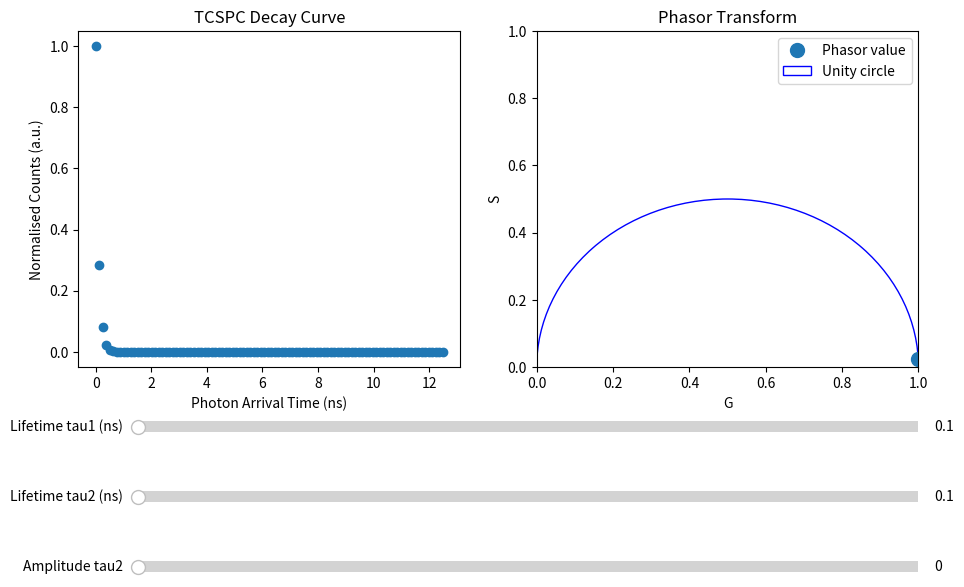

Generate this figure with matplotlib:
# -*- coding: utf-8 -*-
"""
Created on Wed Aug  4 18:33:31 2021

[redacted]
"""
# Try to visualise phasor transform of an exponential decay (emulating a TCSPC curve)
# Just a toy script for visualisation purposes.
#
# Trying to make it a bit interactive .
# Allwos tuning one or two lifetimes and their amplitude.
# Laser repetition fixed to 80 MHz.
#
# [redacted]

#%% Imports
import numpy as np
import matplotlib.pyplot as plt
from matplotlib.widgets import Slider

#%% Functions

def makeExponential (rep_rate, num_tcspc_chan, tau1, tau2=0, A2=0):
    #Simulate an exponential decay (you could include noise, background or more components)
    max_bin = 1/rep_rate *10**9 # converts to ns
    A1 = 1- A2
    x = np.linspace (0, max_bin, num_tcspc_chan)
    y = A1 * np.exp (-x/tau1)+ A2 * np.exp (-x/tau2)
    
    return x, y

def calcPhasor1 (x,y,rep_rate):
# based on http://www.iss.com/resources/pdf/technotes/FLIM_Using_Phasor_Plots.pdf
# equation 8
# Using phasor transform of the simulated data data 
# Alternatively, one could use the analytical solution for known lifetimes:
# eq 9/10: Vallmitjana, A. et al. Resolution of 4 components in the same pixel in FLIM images using the phasor approach. Methods Appl. Fluoresc. 8, (2020).
    
    omega = np.pi * 2 * rep_rate *10**-9 # angular repetition rate
    n = 1 # harmonic number Usually 1,2,3
    # Calculate phasor coordinates:
    G_n = np.sum (y*np.cos(n*(omega)*x)) / np.sum (y)
    S_n = np.sum (y*np.sin(n*(omega)*x) / np.sum (y))
    
    return G_n, S_n


def update(val):
    # Update slider values: Read new values, recalculate TCSPC and Phasor
    tau1_new = s_tau1.val
    tau2_new = s_tau2.val
    A2_new = s_A2.val
    
    x_new, y_new = makeExponential (rep_rate, num_tcspc_chan, tau1_new, tau2_new, A2_new)
    G_n, S_n = calcPhasor1 (x_new,y_new, rep_rate)
    tcspc_plot.set_data(x_new,y_new)
    phasor_plot.set_data (G_n, S_n)
    fig.canvas.draw_idle()

#%% The actual script

# Let's generate a TCSPC decay curve
rep_rate = 80 * 10**6 # Repetition rate in Hz
num_tcspc_chan = 100 # Number of TCSPC channels, number of points on the exponential decay
tau1 = 0.1 # Lifetime 1
tau2 = 0.1 # Lifetime 2
A2 = 0.0 # Amplitude Lifetime 2

# Synthetic data
x, y = makeExponential (rep_rate, num_tcspc_chan, tau1, tau2, A2)

# Calculate Phasor Transform
G_n1, S_n1 = calcPhasor1 (x,y, rep_rate)

# Plot da shit
fig, axes = plt.subplots (ncols = 2, nrows = 1, figsize = (12,7))
plt.subplots_adjust(left=0.2, bottom=0.4)
ax0, ax1 = axes.flatten() 

tcspc_plot, = ax0.plot (x,y,'o')
ax0.set_xlabel ('Photon Arrival Time (ns)')
ax0.set_ylabel ('Normalised Counts (a.u.)')
ax0.set_title ('TCSPC Decay Curve')

phasor_plot, = ax1.plot (G_n1, S_n1, 'o', markersize=10)
my_circle = plt.Circle((0.5, 0), radius=0.5, edgecolor='b', facecolor='None') # Plot unity circle for reference
axes[1].add_patch (my_circle)
ax1.set_xlim ([0,1])
ax1.set_ylim ([0,1])
ax1.set_xlabel ('G')
ax1.set_ylabel ('S')
ax1.set_title ('Phasor Transform')
ax1.legend (['Phasor value',  'Unity circle'])

# The interactive part
# Add sliders to change values dynamically
axcolor = 'lightgoldenrodyellow'
ax_tau1 = plt.axes([0.25, 0.3, 0.65, 0.03], facecolor=axcolor)
ax_tau2 = plt.axes([0.25, 0.2, 0.65, 0.03], facecolor=axcolor)
ax_A2 = plt.axes([0.25, 0.1, 0.65, 0.03], facecolor=axcolor)
# Initialise sliders
s_tau1 = Slider(ax_tau1, 'Lifetime tau1 (ns)', 0.1, 8.0, valinit=tau1, valstep=0.1)
s_tau2 = Slider(ax_tau2, 'Lifetime tau2 (ns)', 0.1, 8.0, valinit=tau2, valstep = 0.1)
s_A2 = Slider(ax_A2, 'Amplitude tau2', 0.0, 1.0, valinit=0, valstep = 0.05)
# Update values
s_tau1.on_changed(update)
s_tau2.on_changed(update)
s_A2.on_changed(update)














